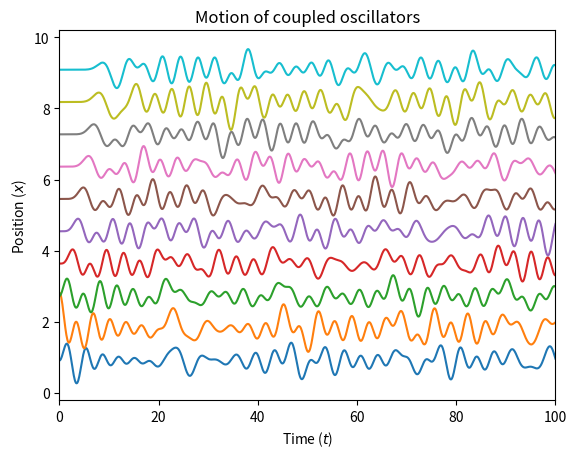
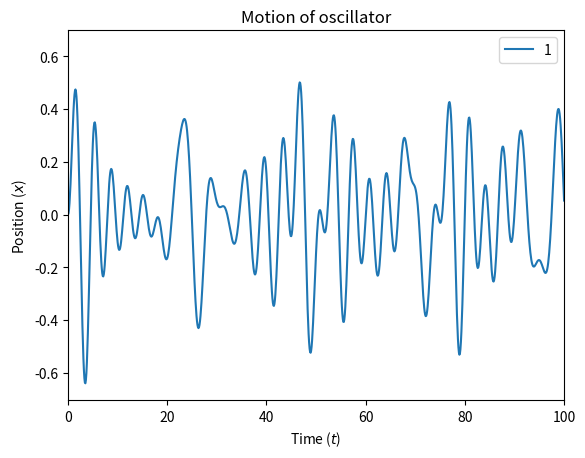
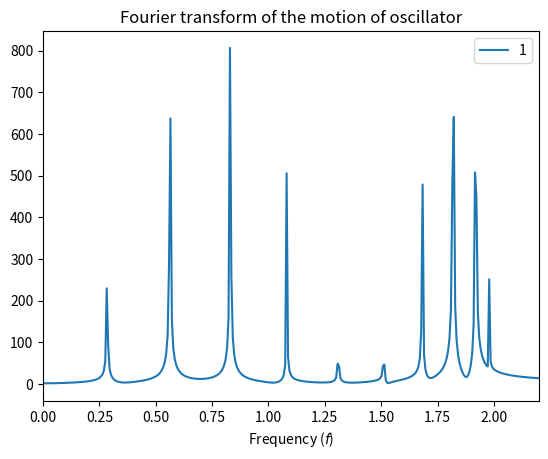

These figures' Python source, in order:
# In[0]
import numpy as np
import scipy as sci
import matplotlib.pyplot as plt
from scipy.integrate import odeint
from scipy.sparse import diags
from math import pi

# Define the constants
n = 10  # Number of oscillators
m = 1  # Mass of oscillators
k = 1  # Spring constant
Displacement = 1  # Amount of displacement
Displaced_Osc = 2  # Which oscillator to displace
L = Displacement * 10  # Total length of coupled oscillators
t = np.linspace(0, 100 * n, 1000 * n)

# Which oscillator we are intrested
OsNum = 1

# =============================
# Build the equations of motion
# =============================
# Build the matrix for the equations of motion
def matrix(n):
    diagonals = [(1 / m) * np.ones(n), -2 * k * np.ones(n), k *
                 np.array([0] + [1] * (n - 1) + [0]), k * np.ones(n - 1)]
    M = diags(diagonals,
              [n, -n, -n + 1, -n - 1])
    return(M)

M = matrix(n).toarray()
print(M)

# Define the equations of motion
def EoM(pq, t):
    return(M @ pq)

# Define the initial conditions
ic = np.zeros(2 * n)
ic[Displaced_Osc - 1] = Displacement  # Displacing a mass

# Slove the equations of motion
sol = odeint(lambda x, t: EoM(x, M), ic, t)
# print(sol)
# print(sol.shape)

# Plot it out
# ===========
# In[] Plot motion of all the oscillators
plt.figure(1)
for i in range(n):
    plt.plot(t, (sol[:, i] + (i + 1) * L / (n + 1)), label=i + 1)
plt.title(r'Motion of coupled oscillators')
plt.xlabel(r'Time ($t$)')
plt.ylabel(r'Position ($x$)')
plt.xlim(0, n * 10)
# plt.legend()

# In[] Plot motion of one oscillator
plt.figure(2)
plt.plot(t, sol[:, OsNum - 1], label=OsNum)
plt.title(r'Motion of oscillator')
plt.xlabel(r'Time ($t$)')
plt.ylabel(r'Position ($x$)')
plt.xlim(0, n * 10)
plt.legend()

# In[]
# ========================
# Do the Fourier transform
# ========================
Oscillator = sol[:, OsNum]

Fourier = np.fft.rfft(Oscillator)
freq = 2 * pi * np.fft.rfftfreq(t.shape[0], 0.1)

# Plot it out
# ===========
plt.figure(3)
plt.plot(freq, abs(Fourier), label=OsNum)
plt.title(r'Fourier transform of the motion of oscillator')
plt.xlabel(r'Frequency ($f$)')
# plt.ylabel(r'Position ($x$)')
plt.xlim(0, 0.22 * n)
plt.legend()

plt.show()
